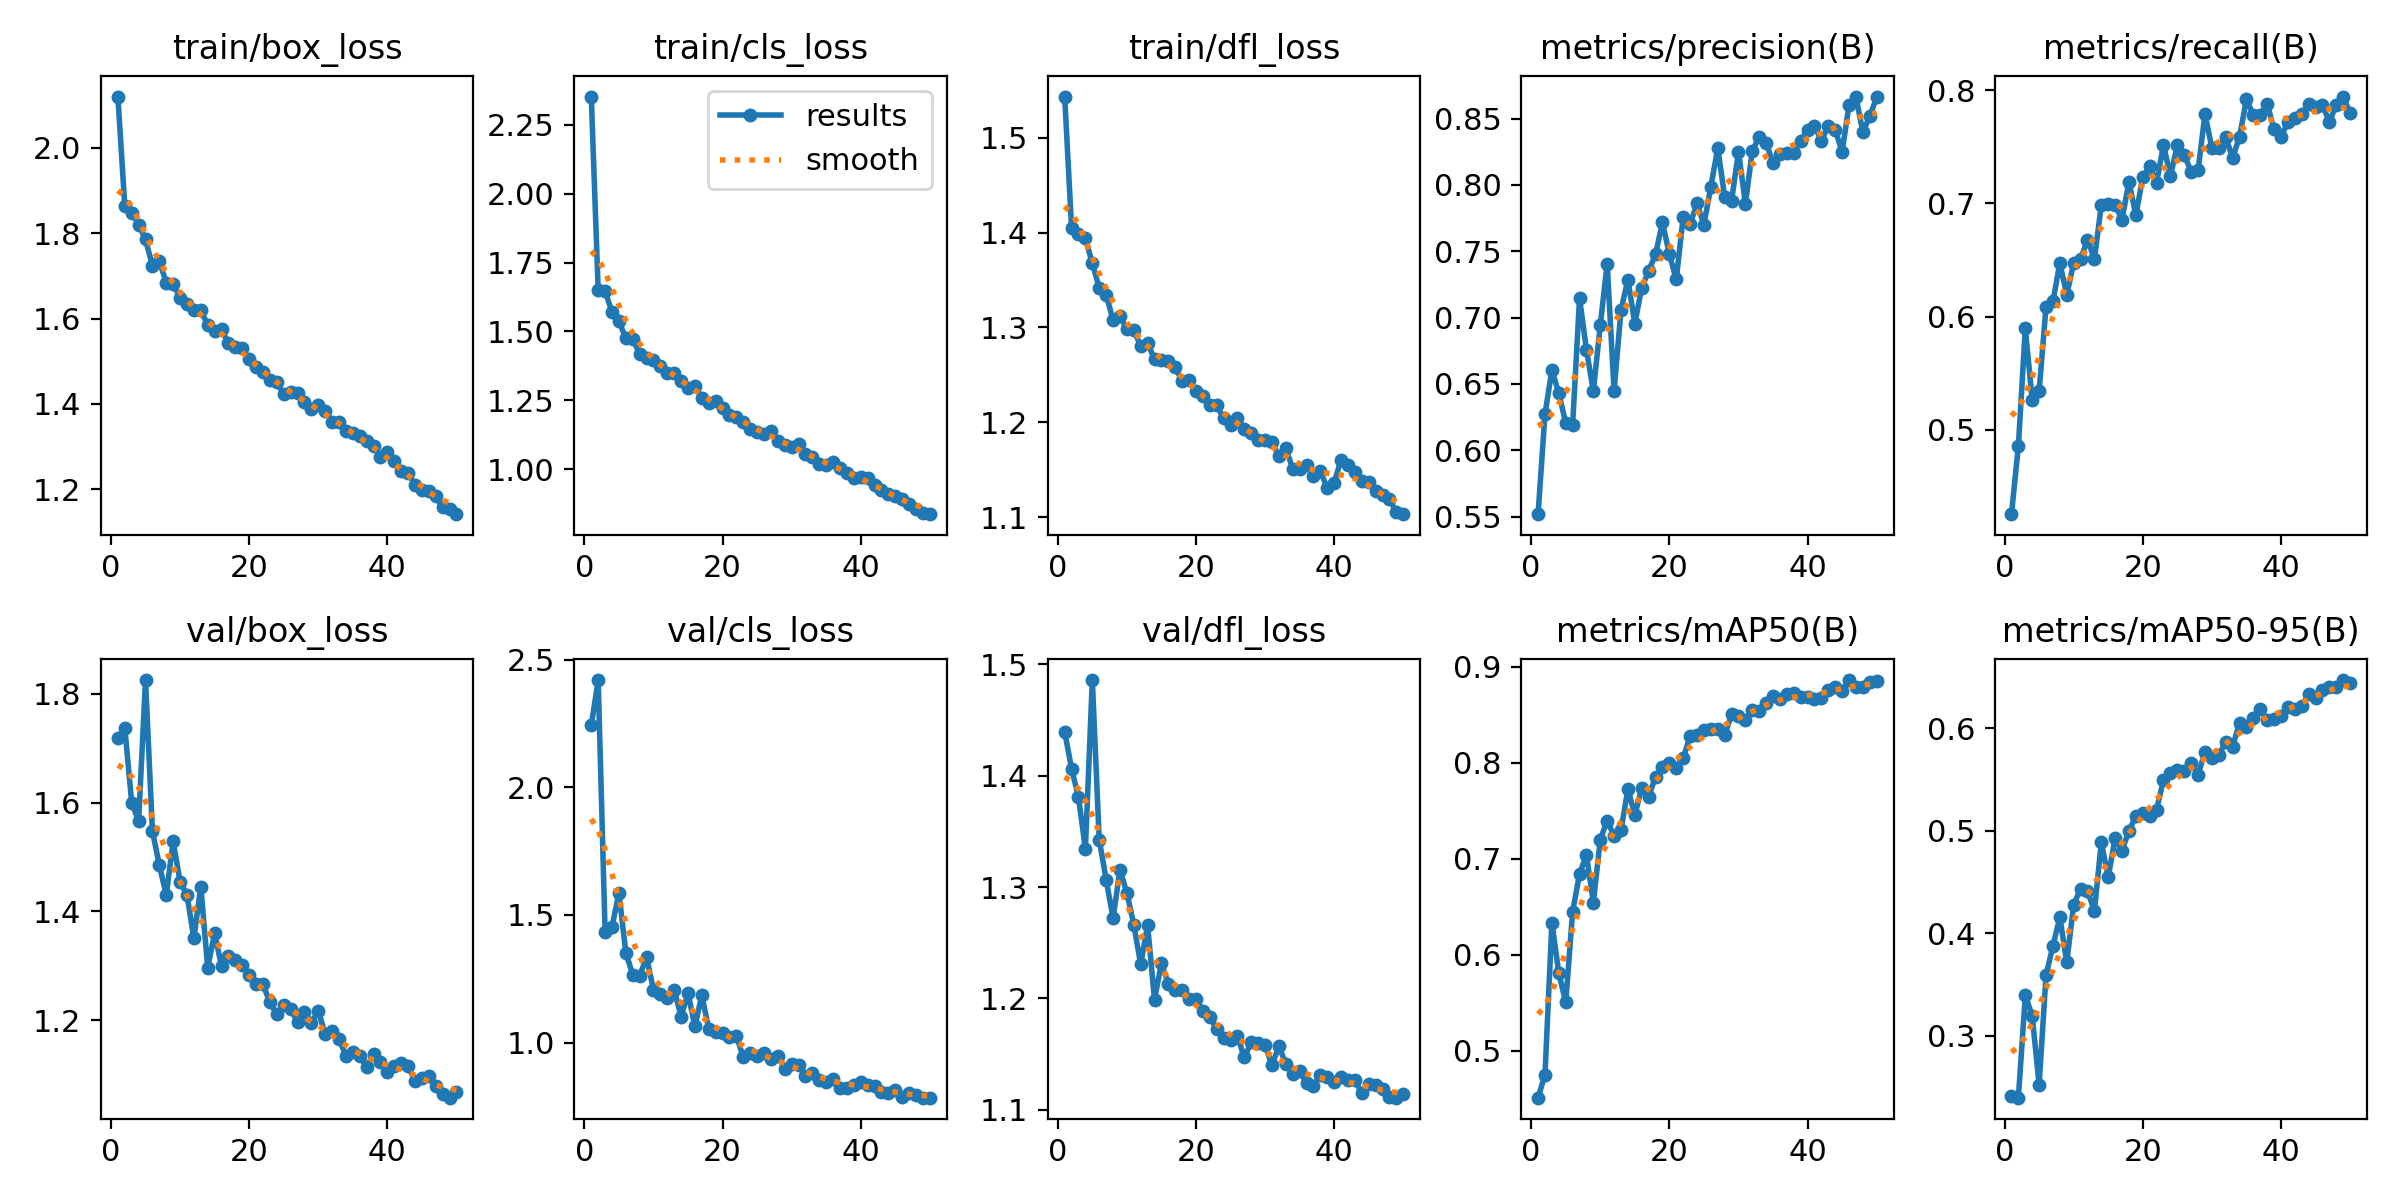

Source data for this figure (header and first rows):
epoch, time, train/box_loss, train/cls_loss, train/dfl_loss, metrics/precision(B), metrics/recall(B), metrics/mAP50(B), metrics/mAP50-95(B), val/box_loss, val/cls_loss, val/dfl_loss, lr/pg0, lr/pg1, lr/pg2
1, 17.62, 2.12, 2.353, 1.544, 0.5518, 0.4255, 0.4511, 0.2409, 1.718, 2.242, 1.439, 0.0006616, 0.0006616, 0.0006616
2, 32.69, 1.864, 1.65, 1.405, 0.6273, 0.4859, 0.475, 0.2397, 1.738, 2.42, 1.406, 0.001302, 0.001302, 0.001302
3, 48.91, 1.848, 1.645, 1.399, 0.6603, 0.5896, 0.6332, 0.3394, 1.6, 1.433, 1.381, 0.001916, 0.001916, 0.001916
4, 64.67, 1.82, 1.57, 1.394, 0.6431, 0.5267, 0.5808, 0.3197, 1.566, 1.454, 1.334, 0.001881, 0.001881, 0.001881
5, 79.09, 1.785, 1.537, 1.368, 0.6205, 0.5343, 0.5503, 0.2521, 1.826, 1.586, 1.486, 0.001842, 0.001842, 0.001842
6, 93.7, 1.723, 1.475, 1.342, 0.619, 0.6086, 0.6446, 0.359, 1.548, 1.353, 1.342, 0.001802, 0.001802, 0.001802
7, 109.6, 1.734, 1.473, 1.335, 0.7148, 0.6135, 0.6841, 0.3877, 1.485, 1.266, 1.307, 0.001762, 0.001762, 0.001762
8, 125.3, 1.684, 1.418, 1.308, 0.6757, 0.6474, 0.7039, 0.4157, 1.43, 1.263, 1.272, 0.001723, 0.001723, 0.001723
9, 141.2, 1.68, 1.405, 1.312, 0.6447, 0.6191, 0.6542, 0.3716, 1.529, 1.335, 1.315, 0.001683, 0.001683, 0.001683
10, 155.6, 1.648, 1.396, 1.299, 0.6942, 0.6474, 0.7199, 0.4279, 1.455, 1.208, 1.295, 0.001644, 0.001644, 0.001644
11, 171.4, 1.634, 1.376, 1.297, 0.7407, 0.6505, 0.7396, 0.4435, 1.43, 1.189, 1.266, 0.001604, 0.001604, 0.001604
12, 187.3, 1.619, 1.349, 1.28, 0.6447, 0.6681, 0.7238, 0.4413, 1.35, 1.174, 1.231, 0.001564, 0.001564, 0.001564
13, 201.7, 1.62, 1.35, 1.284, 0.7057, 0.6512, 0.7299, 0.4218, 1.446, 1.207, 1.266, 0.001525, 0.001525, 0.001525
14, 216.1, 1.584, 1.32, 1.266, 0.7286, 0.6983, 0.7723, 0.4885, 1.296, 1.102, 1.199, 0.001485, 0.001485, 0.001485
15, 231.9, 1.571, 1.295, 1.266, 0.6955, 0.6996, 0.7456, 0.4547, 1.36, 1.195, 1.232, 0.001446, 0.001446, 0.001446
16, 246.4, 1.575, 1.301, 1.264, 0.7226, 0.6983, 0.7736, 0.4928, 1.299, 1.064, 1.213, 0.001406, 0.001406, 0.001406
17, 262.3, 1.543, 1.258, 1.258, 0.7352, 0.6857, 0.7644, 0.4807, 1.318, 1.187, 1.207, 0.001366, 0.001366, 0.001366
18, 276.8, 1.534, 1.242, 1.243, 0.7478, 0.7194, 0.7855, 0.5001, 1.31, 1.054, 1.207, 0.001327, 0.001327, 0.001327
19, 292.6, 1.531, 1.247, 1.245, 0.7719, 0.6895, 0.795, 0.5139, 1.301, 1.042, 1.199, 0.001287, 0.001287, 0.001287
20, 308.5, 1.504, 1.22, 1.233, 0.7479, 0.7234, 0.7995, 0.517, 1.282, 1.037, 1.2, 0.001248, 0.001248, 0.001248
21, 324.6, 1.487, 1.197, 1.228, 0.7288, 0.7329, 0.7946, 0.5144, 1.267, 1.021, 1.189, 0.001208, 0.001208, 0.001208
22, 339.2, 1.474, 1.189, 1.218, 0.776, 0.7183, 0.8048, 0.5205, 1.265, 1.026, 1.183, 0.001168, 0.001168, 0.001168
23, 355.1, 1.456, 1.17, 1.218, 0.7705, 0.7517, 0.8275, 0.5498, 1.233, 0.9439, 1.173, 0.001129, 0.001129, 0.001129
24, 370.9, 1.451, 1.147, 1.204, 0.7862, 0.7241, 0.8283, 0.5564, 1.21, 0.9603, 1.164, 0.001089, 0.001089, 0.001089
25, 387.1, 1.422, 1.133, 1.197, 0.77, 0.7513, 0.834, 0.5593, 1.227, 0.9496, 1.163, 0.00105, 0.00105, 0.00105
26, 403, 1.427, 1.126, 1.204, 0.7987, 0.7433, 0.8352, 0.5582, 1.221, 0.9583, 1.166, 0.00101, 0.00101, 0.00101
27, 417.6, 1.426, 1.14, 1.193, 0.8277, 0.7279, 0.8353, 0.5664, 1.196, 0.9368, 1.147, 0.0009704, 0.0009704, 0.0009704
28, 433.4, 1.405, 1.1, 1.189, 0.7913, 0.7292, 0.8286, 0.5545, 1.215, 0.9494, 1.161, 0.0009308, 0.0009308, 0.0009308
29, 448, 1.388, 1.086, 1.182, 0.7882, 0.7788, 0.8502, 0.5768, 1.194, 0.8972, 1.16, 0.0008912, 0.0008912, 0.0008912
30, 463.8, 1.397, 1.079, 1.181, 0.8252, 0.7492, 0.8488, 0.571, 1.217, 0.9178, 1.158, 0.0008516, 0.0008516, 0.0008516
31, 478.6, 1.384, 1.091, 1.179, 0.7858, 0.7492, 0.8447, 0.5735, 1.174, 0.9119, 1.14, 0.000812, 0.000812, 0.000812
32, 493.1, 1.358, 1.056, 1.164, 0.8256, 0.7586, 0.8548, 0.5866, 1.18, 0.8687, 1.157, 0.0007724, 0.0007724, 0.0007724
33, 508.7, 1.357, 1.045, 1.173, 0.8363, 0.7404, 0.8536, 0.5818, 1.165, 0.8821, 1.141, 0.0007328, 0.0007328, 0.0007328
34, 523.3, 1.338, 1.019, 1.151, 0.8318, 0.7586, 0.8626, 0.6053, 1.134, 0.8534, 1.133, 0.0006932, 0.0006932, 0.0006932
35, 539.1, 1.332, 1.016, 1.15, 0.8165, 0.792, 0.8698, 0.6014, 1.141, 0.8477, 1.135, 0.0006536, 0.0006536, 0.0006536
36, 553.6, 1.324, 1.024, 1.155, 0.8236, 0.7781, 0.8664, 0.6103, 1.134, 0.857, 1.124, 0.000614, 0.000614, 0.000614
37, 569.2, 1.313, 1.002, 1.143, 0.824, 0.7781, 0.871, 0.6183, 1.114, 0.8215, 1.122, 0.0005744, 0.0005744, 0.0005744
38, 584.9, 1.302, 0.9857, 1.149, 0.8239, 0.7882, 0.8729, 0.6082, 1.137, 0.8238, 1.131, 0.0005348, 0.0005348, 0.0005348
39, 599.5, 1.276, 0.9688, 1.13, 0.8332, 0.7656, 0.8683, 0.6089, 1.123, 0.8357, 1.13, 0.0004952, 0.0004952, 0.0004952
40, 613.9, 1.288, 0.9719, 1.136, 0.8418, 0.759, 0.8679, 0.6123, 1.104, 0.8462, 1.125, 0.0004556, 0.0004556, 0.0004556
41, 629.8, 1.265, 0.9692, 1.16, 0.8446, 0.7718, 0.8662, 0.6206, 1.115, 0.8342, 1.129, 0.000416, 0.000416, 0.000416
42, 645.5, 1.242, 0.9415, 1.155, 0.8334, 0.7756, 0.8673, 0.6188, 1.121, 0.8321, 1.127, 0.0003764, 0.0003764, 0.0003764
43, 659.9, 1.238, 0.9256, 1.147, 0.8447, 0.7788, 0.8751, 0.6212, 1.115, 0.8079, 1.127, 0.0003368, 0.0003368, 0.0003368
44, 676, 1.211, 0.9089, 1.138, 0.8417, 0.7875, 0.8785, 0.6332, 1.088, 0.8015, 1.115, 0.0002972, 0.0002972, 0.0002972
45, 691.7, 1.197, 0.9004, 1.137, 0.8249, 0.7857, 0.875, 0.6295, 1.094, 0.8162, 1.123, 0.0002576, 0.0002576, 0.0002576
46, 706, 1.196, 0.8902, 1.128, 0.8605, 0.7869, 0.886, 0.6368, 1.096, 0.7871, 1.123, 0.000218, 0.000218, 0.000218
47, 721.7, 1.184, 0.8739, 1.124, 0.8667, 0.7722, 0.8789, 0.6398, 1.078, 0.8029, 1.119, 0.0001784, 0.0001784, 0.0001784
48, 737.4, 1.158, 0.8538, 1.119, 0.8397, 0.7869, 0.8789, 0.64, 1.065, 0.7952, 1.112, 0.0001388, 0.0001388, 0.0001388
49, 753.1, 1.154, 0.8411, 1.105, 0.8519, 0.7945, 0.8843, 0.6469, 1.057, 0.785, 1.111, 9.92e-05, 9.92e-05, 9.92e-05
50, 768.8, 1.142, 0.8362, 1.103, 0.866, 0.7799, 0.8849, 0.6442, 1.067, 0.7848, 1.115, 5.96e-05, 5.96e-05, 5.96e-05
